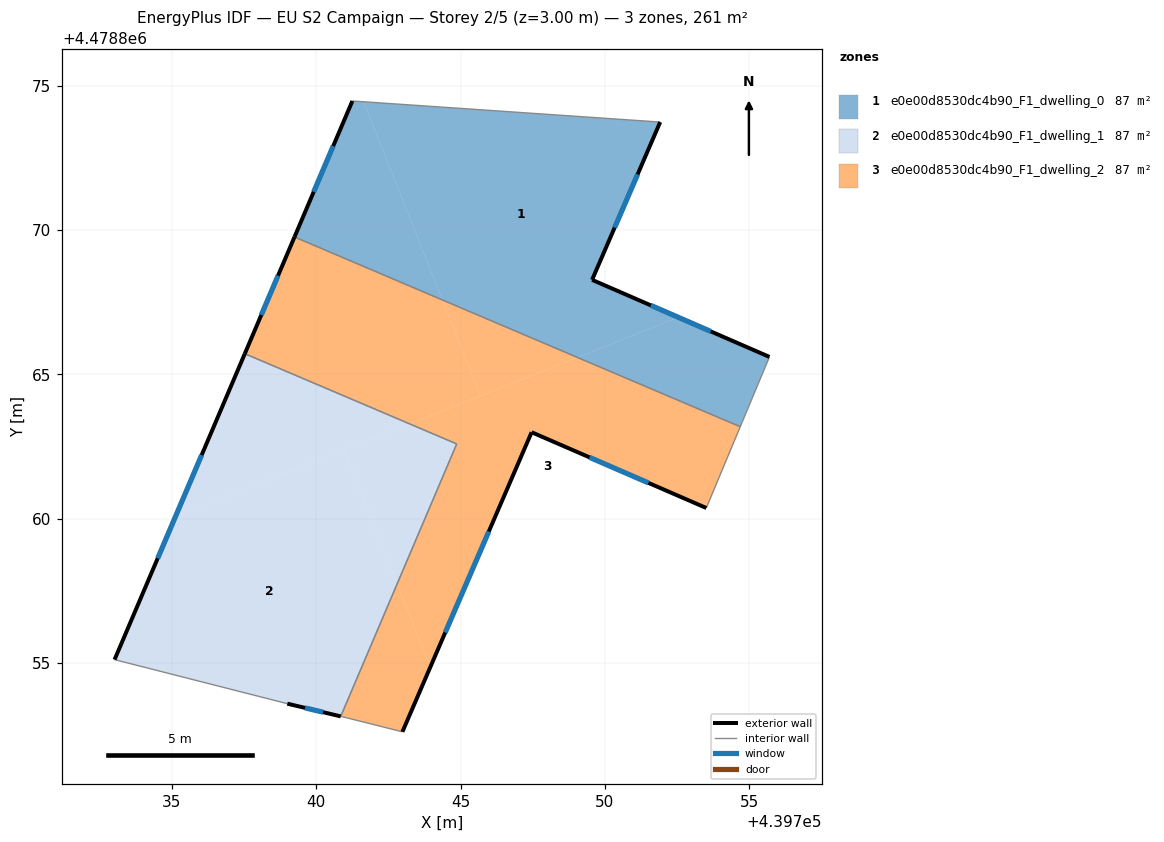
=== STOREY PLAN SPEC (per zone: floor XY polygon, exterior-wall plan segments, windows/doors) ===
zone 1: e0e00d8530dc4b90_F1_dwelling_0  (86.9 m²)
  floor: (439751.91, 4478873.74) (439749.55, 4478868.27) (439752.54, 4478866.98) (439749.04, 4478865.59) (439744.37, 4478867.58) (439741.65, 4478874.44)
  floor: (439741.65, 4478874.44) (439744.37, 4478867.58) (439739.25, 4478869.76) (439741.25, 4478874.47)
  floor: (439755.70, 4478865.61) (439754.69, 4478863.19) (439749.05, 4478865.59) (439752.54, 4478866.98)
  exterior wall: (439741.25, 4478874.47) – (439739.25, 4478869.76)  [5.1 m]
    window: (439740.59, 4478872.91) – (439739.91, 4478871.32)  [1.7 m²]
  exterior wall: (439749.55, 4478868.27) – (439751.91, 4478873.74)  [6.0 m]
    window: (439750.34, 4478870.09) – (439751.13, 4478871.93)  [2.0 m²]
  exterior wall: (439755.70, 4478865.61) – (439749.55, 4478868.27)  [6.7 m]
    window: (439753.66, 4478866.49) – (439751.59, 4478867.39)  [2.3 m²]
  interior walls: 3
zone 2: e0e00d8530dc4b90_F1_dwelling_1  (86.9 m²)
  floor: (439740.96, 4478862.38) (439742.80, 4478857.75) (439740.85, 4478853.15) (439739.00, 4478853.59) (439733.02, 4478855.12) (439735.12, 4478860.06)
  floor: (439743.24, 4478863.28) (439735.12, 4478860.06) (439737.53, 4478865.72)
  floor: (439744.87, 4478862.59) (439742.80, 4478857.75) (439740.96, 4478862.38) (439743.24, 4478863.28)
  exterior wall: (439737.53, 4478865.72) – (439733.02, 4478855.12)  [11.5 m]
    window: (439736.03, 4478862.20) – (439734.51, 4478858.63)  [3.9 m²]
  exterior wall: (439739.00, 4478853.59) – (439740.85, 4478853.15)  [1.9 m]
    window: (439739.61, 4478853.45) – (439740.24, 4478853.30)  [0.6 m²]
  interior walls: 3
zone 3: e0e00d8530dc4b90_F1_dwelling_2  (86.9 m²)
  floor: (439744.37, 4478867.58) (439745.69, 4478864.26) (439743.24, 4478863.28) (439737.53, 4478865.72) (439739.25, 4478869.76)
  floor: (439754.69, 4478863.19) (439753.51, 4478860.37) (439747.46, 4478863.00) (439743.95, 4478854.86) (439742.80, 4478857.75) (439744.87, 4478862.59) (439743.24, 4478863.28) (439749.05, 4478865.59)
  floor: (439749.04, 4478865.59) (439745.69, 4478864.26) (439744.37, 4478867.58)
  floor: (439742.80, 4478857.75) (439743.95, 4478854.86) (439742.98, 4478852.62) (439741.07, 4478853.10) (439740.85, 4478853.15)
  exterior wall: (439742.98, 4478852.62) – (439747.46, 4478863.00)  [11.3 m]
    window: (439744.47, 4478856.06) – (439745.98, 4478859.56)  [3.9 m²]
  exterior wall: (439739.25, 4478869.76) – (439737.53, 4478865.72)  [4.4 m]
    window: (439738.68, 4478868.42) – (439738.10, 4478867.06)  [1.5 m²]
  exterior wall: (439747.46, 4478863.00) – (439753.51, 4478860.37)  [6.6 m]
    window: (439749.47, 4478862.13) – (439751.51, 4478861.24)  [2.2 m²]
  interior walls: 6

=== DERIVED (storey summary) ===
Building: EU S2 Campaign
Storey: 2 of 5  (floor level z = 3.00 m)
Storey gross floor area: 260.8 m²
Zones on this storey: 3
  - e0e00d8530dc4b90_F1_dwelling_0: floor 86.9 m²; exterior wall 17.8 m (53.3 m²); 3 window(s) 6.1 m²; WWR 11.4%
  - e0e00d8530dc4b90_F1_dwelling_1: floor 86.9 m²; exterior wall 13.4 m (40.3 m²); 2 window(s) 4.6 m²; WWR 11.4%
  - e0e00d8530dc4b90_F1_dwelling_2: floor 86.9 m²; exterior wall 22.3 m (66.9 m²); 3 window(s) 7.6 m²; WWR 11.4%
Zone adjacency (shared interzone walls):
  - e0e00d8530dc4b90_F1_dwelling_0 ↔ e0e00d8530dc4b90_F1_dwelling_2
  - e0e00d8530dc4b90_F1_dwelling_1 ↔ e0e00d8530dc4b90_F1_dwelling_2